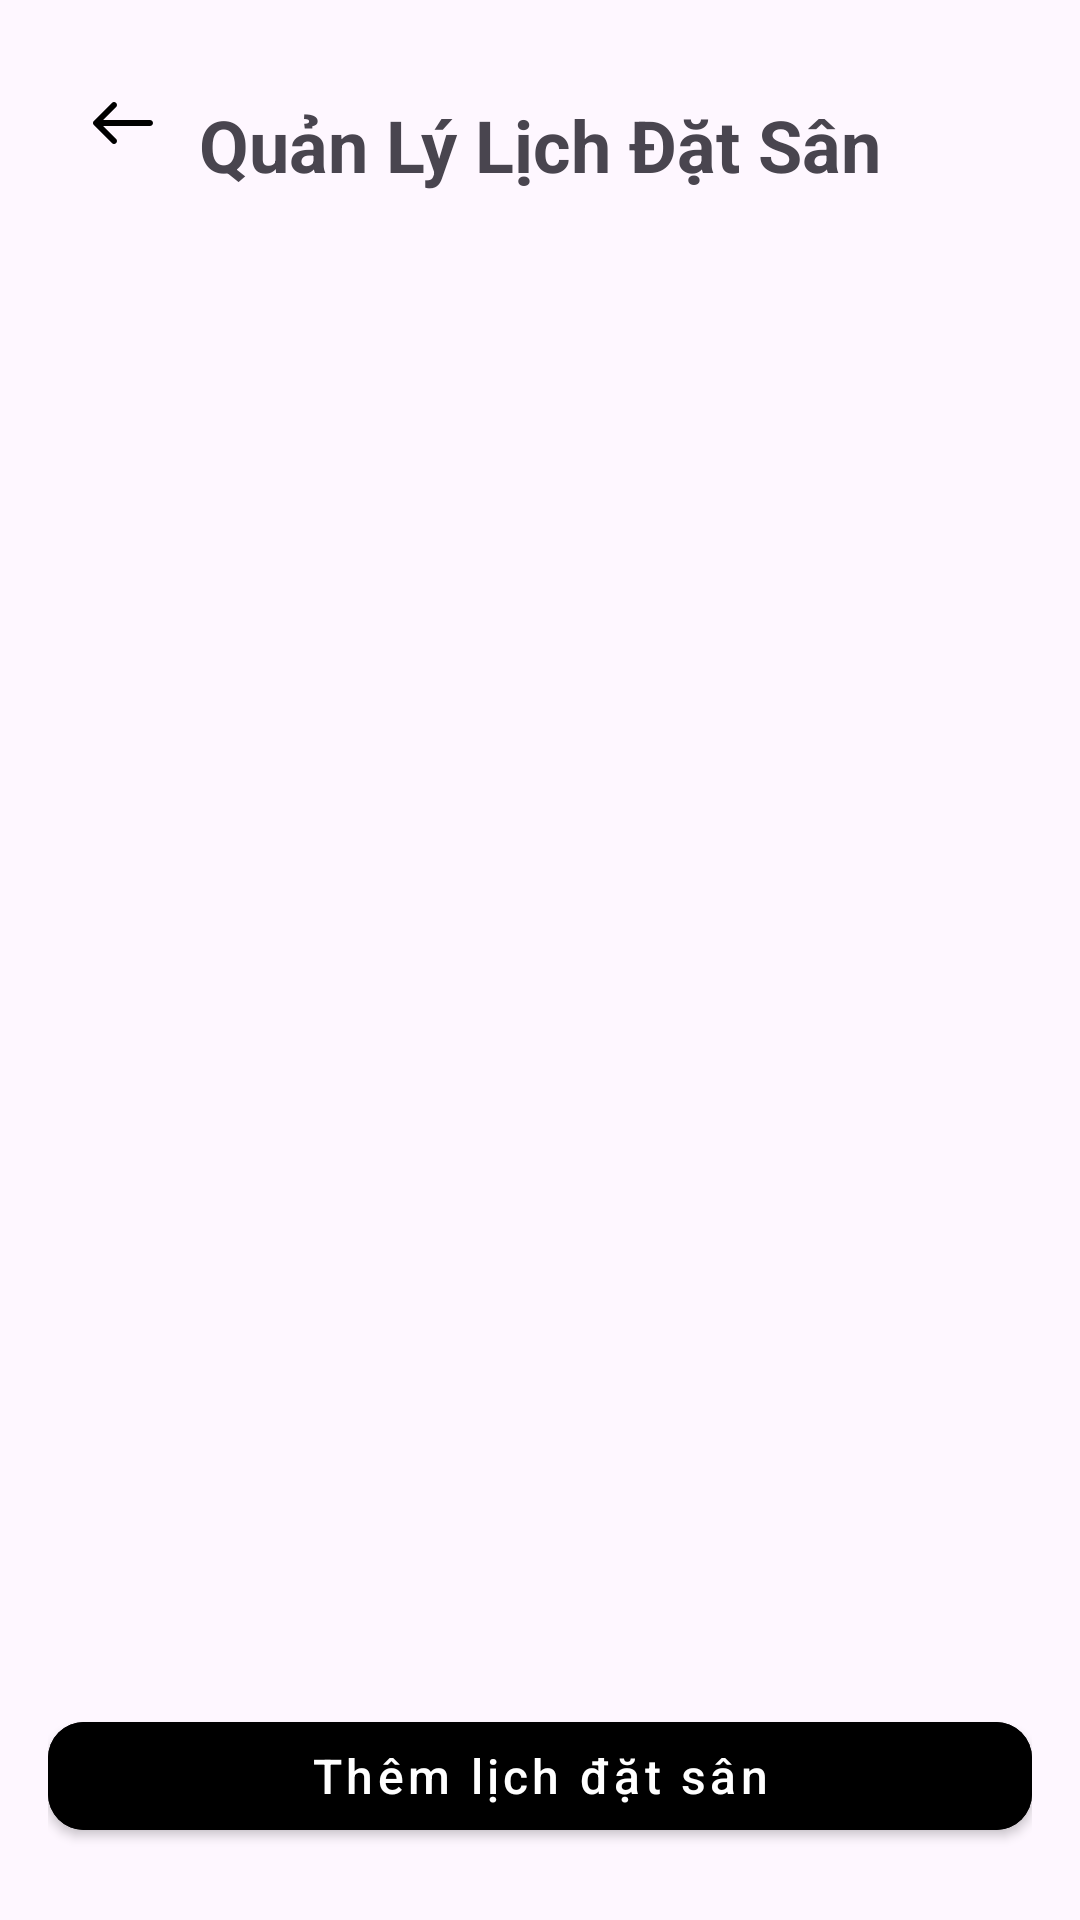

Android layout source for this screen:
<!-- AndroidManifest.xml: application theme Theme.FootballField -->
<!-- res/layout/activity_booking_management.xml -->
<?xml version="1.0" encoding="utf-8"?>
<androidx.constraintlayout.widget.ConstraintLayout xmlns:android="http://schemas.android.com/apk/res/android"
    xmlns:app="http://schemas.android.com/apk/res-auto"
    android:layout_width="match_parent"
    android:layout_height="match_parent"
    android:padding="16dp"
    android:background="@color/background_color">
    <ImageButton
        android:layout_width="50dp"
        android:layout_height="50dp"
        android:background="@null"
        android:id="@+id/btnBackManagement"
        android:src="@drawable/arrow_left_large"
        app:layout_constraintStart_toStartOf="parent"
        app:layout_constraintTop_toTopOf="parent"
        android:layout_marginBottom="15dp"/>


    
    <com.google.android.material.textview.MaterialTextView
        android:id="@+id/text_title"
        android:layout_width="wrap_content"
        android:layout_height="wrap_content"
        android:text="Quản Lý Lịch Đặt Sân"
        android:textSize="24sp"
        android:textStyle="bold"
        android:textColor="@color/primary_color"
        app:layout_constraintTop_toTopOf="parent"
        app:layout_constraintStart_toStartOf="parent"
        app:layout_constraintEnd_toEndOf="parent"
        android:layout_marginTop="16dp" />

    


    
    <androidx.recyclerview.widget.RecyclerView
        android:id="@+id/recycler_bookings"
        android:layout_width="0dp"
        android:layout_height="0dp"
        app:layout_constraintTop_toBottomOf="@id/text_title"
        app:layout_constraintBottom_toTopOf="@id/button_add_booking"
        app:layout_constraintStart_toStartOf="parent"
        app:layout_constraintEnd_toEndOf="parent"
        android:layout_marginTop="8dp" />

    
    <com.google.android.material.button.MaterialButton
        android:id="@+id/button_add_booking"
        android:layout_width="0dp"
        android:layout_height="wrap_content"
        android:text="Thêm lịch đặt sân"
        android:textAllCaps="false"
        style="@style/MyMaterialButtonStyle"
        android:backgroundTint="@color/primary_color"
        android:textColor="@android:color/white"
        app:cornerRadius="12dp"
        app:iconGravity="textStart"
        app:iconPadding="8dp"
        app:layout_constraintStart_toStartOf="parent"
        app:layout_constraintEnd_toEndOf="parent"
        app:layout_constraintBottom_toBottomOf="parent"
        android:layout_marginBottom="8dp" />

</androidx.constraintlayout.widget.ConstraintLayout>
<!-- resources referenced by this layout -->
<resources>
  <!-- drawable arrow_left_large (drawable) -->
  <vector xmlns:android="http://schemas.android.com/apk/res/android"
      android:width="24dp"
      android:height="24dp"
      android:viewportWidth="24"
      android:viewportHeight="24">
    <path
        android:pathData="M9.707,5.293C10.098,5.683 10.098,6.317 9.707,6.707L5.414,11H21C21.552,11 22,11.448 22,12C22,12.552 21.552,13 21,13H5.414L9.707,17.293C10.098,17.683 10.098,18.317 9.707,18.707C9.317,19.098 8.683,19.098 8.293,18.707L2.293,12.707C1.902,12.317 1.902,11.683 2.293,11.293L8.293,5.293C8.683,4.902 9.317,4.902 9.707,5.293Z"
        android:fillColor="#000000"
        android:fillType="evenOdd"/>
  </vector>
  <style name="MyMaterialButtonStyle" parent="Widget.MaterialComponents.Button">
          
          <item name="android:layout_height">56dp</item>
          <item name="android:textSize">16sp</item>
          <item name="android:textAllCaps">false</item>
          <item name="cornerRadius">15dp</item>
  
          
          <item name="backgroundTint">@color/primary_color</item>
          <item name="android:textColor">@android:color/white</item>
  
          
          <item name="iconGravity">textStart</item>
          <item name="iconPadding">8dp</item>
      </style>
  <style name="Theme.FootballField" parent="Base.Theme.FootballField" />
  <style name="Base.Theme.FootballField" parent="Theme.Material3.DayNight.NoActionBar">
          
          
      </style>
</resources>
